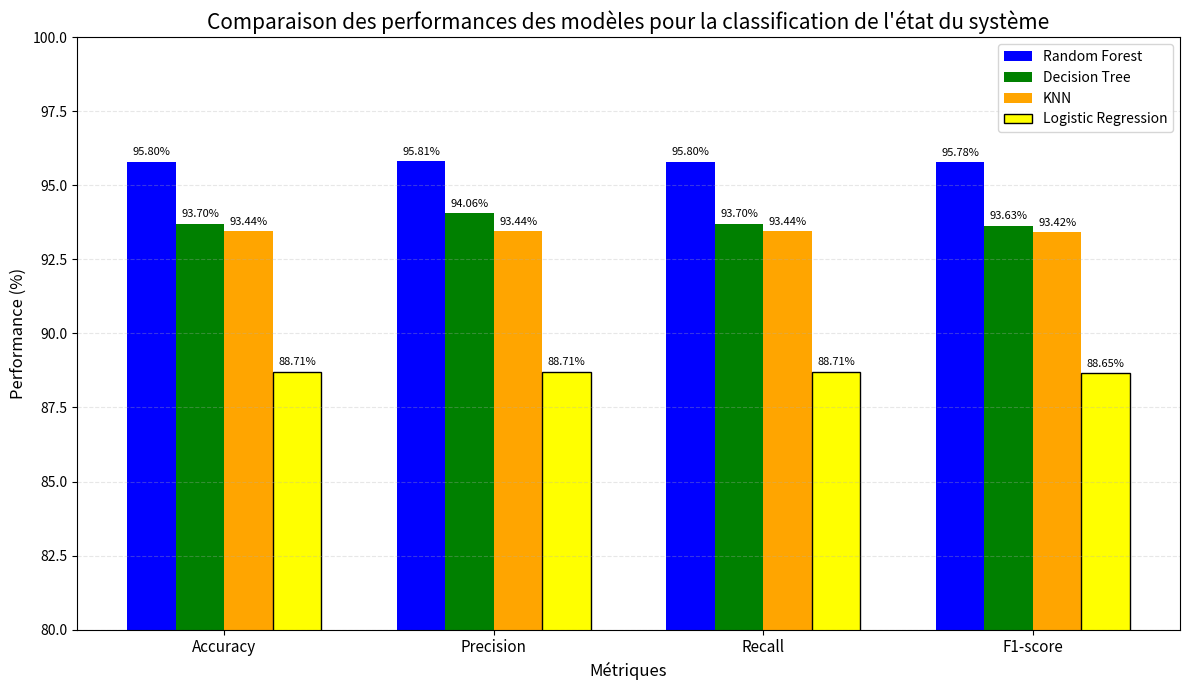
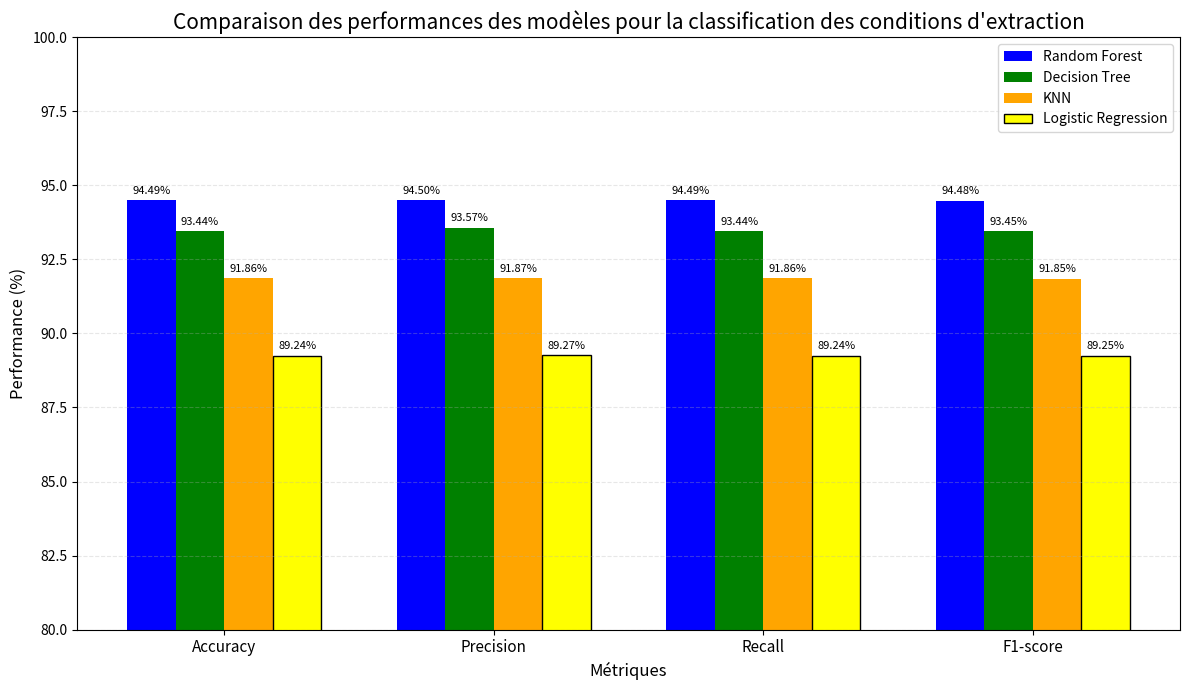

The script that saved these images, in order:

import matplotlib.pyplot as plt
import numpy as np


# ============================================================
# 1. Classification de l'état du système
# ============================================================

# ==========================================
# Les métriques sur l'axe X
# ==========================================

metriques = [
    "Accuracy",
    "Precision",
    "Recall",
    "F1-score"
]

# ==========================================
# Résultats des quatre modèles
# ==========================================

random_forest = [
    95.80,   # Accuracy
    95.81,   # Precision
    95.80,   # Recall
    95.78    # F1-score
]

decision_tree = [
    93.70,
    94.06,
    93.70,
    93.63
]

knn = [
    93.44,
    93.44,
    93.44,
    93.42
]

logistic_regression = [
    88.71,
    88.71,
    88.71,
    88.65
]

# ==========================================
# Position des métriques
# ==========================================

x = np.arange(len(metriques))

# Largeur des barres
largeur = 0.18

# ==========================================
# Création du graphique
# ==========================================

plt.figure(figsize=(12, 7))

# Random Forest
bar1 = plt.bar(
    x - 1.5 * largeur,
    random_forest,
    largeur,
    color="blue",
    label="Random Forest"
)

# Decision Tree
bar2 = plt.bar(
    x - 0.5 * largeur,
    decision_tree,
    largeur,
    color="green",
    label="Decision Tree"
)

# KNN
bar3 = plt.bar(
    x + 0.5 * largeur,
    knn,
    largeur,
    color="orange",
    label="KNN"
)

# Logistic Regression
bar4 = plt.bar(
    x + 1.5 * largeur,
    logistic_regression,
    largeur,
    color="yellow",
    edgecolor="black",
    label="Logistic Regression"
)

# ==========================================
# Affichage des valeurs
# ==========================================

for barres in [bar1, bar2, bar3, bar4]:

    for barre in barres:

        valeur = barre.get_height()

        plt.text(
            barre.get_x() + barre.get_width() / 2,
            valeur + 0.15,
            f"{valeur:.2f}%",
            ha="center",
            va="bottom",
            fontsize=8
        )

# ==========================================
# Titre et axes
# ==========================================

plt.title(
    "Comparaison des performances des modèles "
    "pour la classification de l'état du système",
    fontsize=15
)

plt.xlabel(
    "Métriques",
    fontsize=12
)

plt.ylabel(
    "Performance (%)",
    fontsize=12
)

plt.xticks(
    x,
    metriques,
    fontsize=11
)

# ==========================================
# Limites de l'axe Y
# ==========================================

plt.ylim(80, 100)

# ==========================================
# Légende
# ==========================================

plt.legend(
    fontsize=10
)

# ==========================================
# Grille horizontale
# ==========================================

plt.grid(
    axis="y",
    linestyle="--",
    alpha=0.3
)

# ==========================================
# Ajustement
# ==========================================

plt.tight_layout()

# ==========================================
# Sauvegarde
# ==========================================

plt.savefig(
    "comparaison_modeles_etat.png",
    dpi=300,
    bbox_inches="tight"
)

plt.show()


# ============================================================
# 2. Classification des conditions d'extraction
# ============================================================

# ==========================================
# Résultats des quatre modèles
# ==========================================

random_forest = [
    94.49,   # Accuracy
    94.50,   # Precision
    94.49,   # Recall
    94.48    # F1-score
]

decision_tree = [
    93.44,
    93.57,
    93.44,
    93.45
]

knn = [
    91.86,
    91.87,
    91.86,
    91.85
]

logistic_regression = [
    89.24,
    89.27,
    89.24,
    89.25
]

# ==========================================
# Position des métriques
# ==========================================

x = np.arange(len(metriques))

# ==========================================
# Création du graphique
# ==========================================

plt.figure(figsize=(12, 7))

# Random Forest
bar1 = plt.bar(
    x - 1.5 * largeur,
    random_forest,
    largeur,
    color="blue",
    label="Random Forest"
)

# Decision Tree
bar2 = plt.bar(
    x - 0.5 * largeur,
    decision_tree,
    largeur,
    color="green",
    label="Decision Tree"
)

# KNN
bar3 = plt.bar(
    x + 0.5 * largeur,
    knn,
    largeur,
    color="orange",
    label="KNN"
)

# Logistic Regression
bar4 = plt.bar(
    x + 1.5 * largeur,
    logistic_regression,
    largeur,
    color="yellow",
    edgecolor="black",
    label="Logistic Regression"
)

# ==========================================
# Affichage des valeurs
# ==========================================

for barres in [bar1, bar2, bar3, bar4]:

    for barre in barres:

        valeur = barre.get_height()

        plt.text(
            barre.get_x() + barre.get_width() / 2,
            valeur + 0.15,
            f"{valeur:.2f}%",
            ha="center",
            va="bottom",
            fontsize=8
        )

# ==========================================
# Titre et axes
# ==========================================

plt.title(
    "Comparaison des performances des modèles "
    "pour la classification des conditions d'extraction",
    fontsize=15
)

plt.xlabel(
    "Métriques",
    fontsize=12
)

plt.ylabel(
    "Performance (%)",
    fontsize=12
)

plt.xticks(
    x,
    metriques,
    fontsize=11
)

# ==========================================
# Limites de l'axe Y
# ==========================================

plt.ylim(80, 100)

# ==========================================
# Légende
# ==========================================

plt.legend(
    fontsize=10
)

# ==========================================
# Grille horizontale
# ==========================================

plt.grid(
    axis="y",
    linestyle="--",
    alpha=0.3
)

# ==========================================
# Ajustement
# ==========================================

plt.tight_layout()

# ==========================================
# Sauvegarde
# ==========================================

plt.savefig(
    "comparaison_modeles_extraction.png",
    dpi=300,
    bbox_inches="tight"
)

plt.show()
